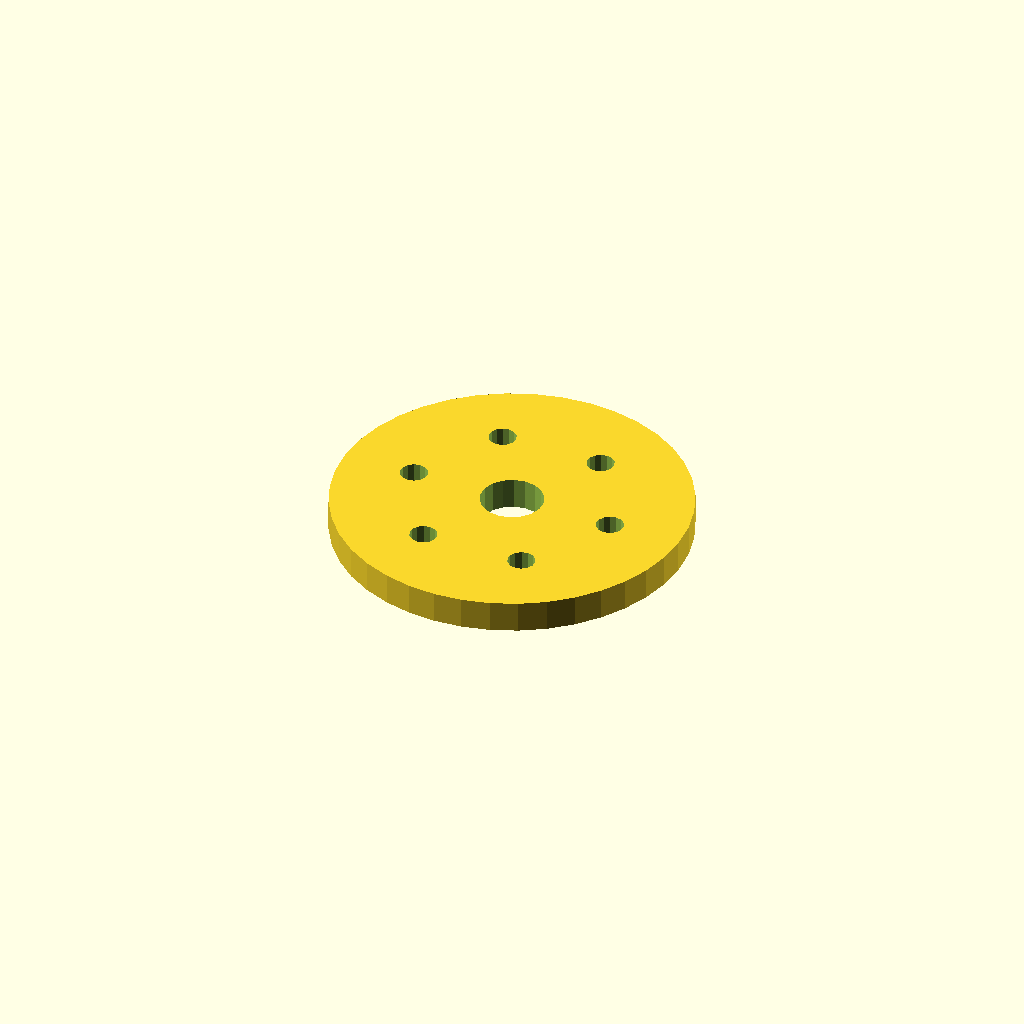
Cell 1 — every parameter at its default value.
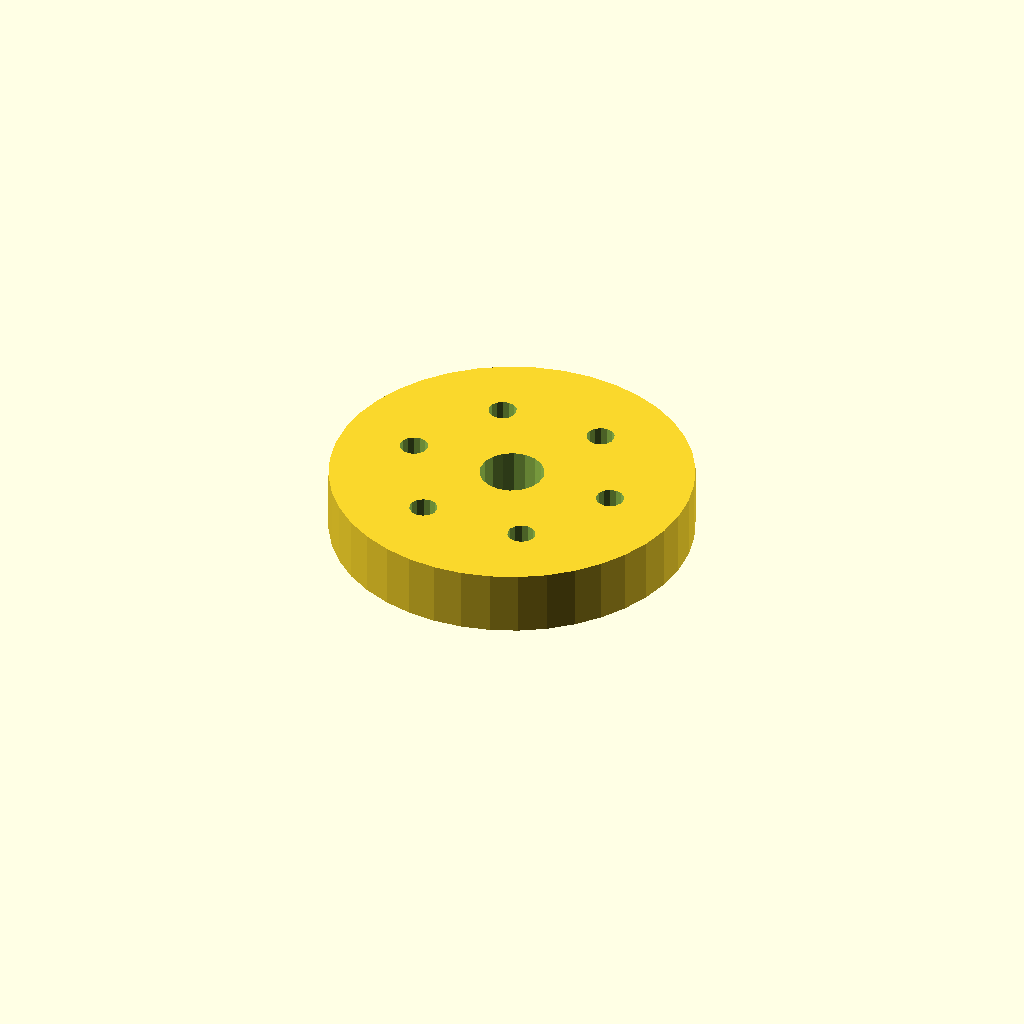
Cell 2: plate_t = 16 (everything else at default).
All cells are drawn from one camera (rotation 55°, 0°, 25°, orthographic, colour scheme Cornfield), so only the parameter changes between them.
Source of the model, optional_data/data/sketch4/spacerplates/part_0165.scad:
$fn = 32;

// ----------------------------------------------------------------------
// Spacer plate: round flange R45, 6 bolts
// ----------------------------------------------------------------------

// --- parameters (mm) ---
bore_r = 8;               // centre bore radius
bolt_r = 3.5;             // bolt hole radius
plate_t = 8;              // plate thickness, Z (extrusion height)
flange_r = 45;            // flange radius
n_bolt = 6;               // bolt hole count
ring_r = 26.5;            // bolt circle radius

profile = [[90, 45], [89.446, 52.04], [87.798, 58.906], [85.095, 65.43], [81.406, 71.45], [76.82, 76.82], [71.45, 81.406], [65.43, 85.095], [58.906, 87.798], [52.04, 89.446], [45, 90], [37.96, 89.446], [31.094, 87.798], [24.57, 85.095], [18.55, 81.406], [13.18, 76.82], [8.594, 71.45], [4.905, 65.43], [2.202, 58.906], [0.554, 52.04], [0, 45], [0.554, 37.96], [2.202, 31.094], [4.905, 24.57], [8.594, 18.55], [13.18, 13.18], [18.55, 8.594], [24.57, 4.905], [31.094, 2.202], [37.96, 0.554], [45, 0], [52.04, 0.554], [58.906, 2.202], [65.43, 4.905], [71.45, 8.594], [76.82, 13.18], [81.406, 18.55], [85.095, 24.57], [87.798, 31.094], [89.446, 37.96]];  // primary outline, 40 points, counter clockwise
void_1 = [[52.853, 46.526], [51.857, 49.12], [50.035, 51.217], [47.605, 52.564], [44.86, 52.999], [42.133, 52.469], [39.752, 51.038], [38.003, 48.878], [37.098, 46.251], [37.147, 43.474], [38.143, 40.88], [39.965, 38.783], [42.395, 37.436], [45.14, 37.001], [47.867, 37.531], [50.248, 38.962], [51.997, 41.122], [52.902, 43.749]];  // centre bore, 18 points
void_2 = [[74.936, 45.668], [74.306, 47.092], [73.12, 48.103], [71.613, 48.498], [70.084, 48.201], [68.836, 47.27], [68.115, 45.889], [68.064, 44.332], [68.694, 42.908], [69.88, 41.897], [71.387, 41.502], [72.916, 41.799], [74.164, 42.73], [74.885, 44.111]];  // bolt hole 1, 14 points
void_3 = [[61.686, 68.618], [61.056, 70.042], [59.87, 71.052], [58.363, 71.448], [56.834, 71.151], [55.586, 70.219], [54.865, 68.839], [54.814, 67.282], [55.444, 65.857], [56.63, 64.847], [58.137, 64.452], [59.666, 64.749], [60.914, 65.68], [61.635, 67.061]];  // bolt hole 2, 14 points
void_4 = [[35.186, 68.618], [34.556, 70.042], [33.37, 71.052], [31.863, 71.448], [30.334, 71.151], [29.086, 70.219], [28.365, 68.839], [28.314, 67.282], [28.944, 65.857], [30.13, 64.847], [31.637, 64.452], [33.166, 64.749], [34.414, 65.68], [35.135, 67.061]];  // bolt hole 3, 14 points
void_5 = [[21.936, 45.668], [21.306, 47.092], [20.12, 48.103], [18.613, 48.498], [17.084, 48.201], [15.836, 47.27], [15.115, 45.889], [15.064, 44.332], [15.694, 42.908], [16.88, 41.897], [18.387, 41.502], [19.916, 41.799], [21.164, 42.73], [21.885, 44.111]];  // bolt hole 4, 14 points
void_6 = [[35.186, 22.718], [34.556, 24.143], [33.37, 25.153], [31.863, 25.548], [30.334, 25.251], [29.086, 24.32], [28.365, 22.939], [28.314, 21.382], [28.944, 19.958], [30.13, 18.948], [31.637, 18.552], [33.166, 18.849], [34.414, 19.781], [35.135, 21.161]];  // bolt hole 5, 14 points
void_7 = [[61.686, 22.718], [61.056, 24.143], [59.87, 25.153], [58.363, 25.548], [56.834, 25.251], [55.586, 24.32], [54.865, 22.939], [54.814, 21.382], [55.444, 19.958], [56.63, 18.948], [58.137, 18.552], [59.666, 18.849], [60.914, 19.781], [61.635, 21.161]];  // bolt hole 6, 14 points

// --- the one profile operation ---
difference() {
  linear_extrude(height = plate_t) polygon(points = profile);
  translate([0, 0, -1])
    linear_extrude(height = plate_t + 2) polygon(points = void_1);
  translate([0, 0, -1])
    linear_extrude(height = plate_t + 2) polygon(points = void_2);
  translate([0, 0, -1])
    linear_extrude(height = plate_t + 2) polygon(points = void_3);
  translate([0, 0, -1])
    linear_extrude(height = plate_t + 2) polygon(points = void_4);
  translate([0, 0, -1])
    linear_extrude(height = plate_t + 2) polygon(points = void_5);
  translate([0, 0, -1])
    linear_extrude(height = plate_t + 2) polygon(points = void_6);
  translate([0, 0, -1])
    linear_extrude(height = plate_t + 2) polygon(points = void_7);
}
Customizer parameters (derived from the source; name, type, default, range or options):
bore_r: number, default 8
bolt_r: number, default 3.5
plate_t: number, default 8
flange_r: number, default 45
n_bolt: number, default 6
ring_r: number, default 26.5
